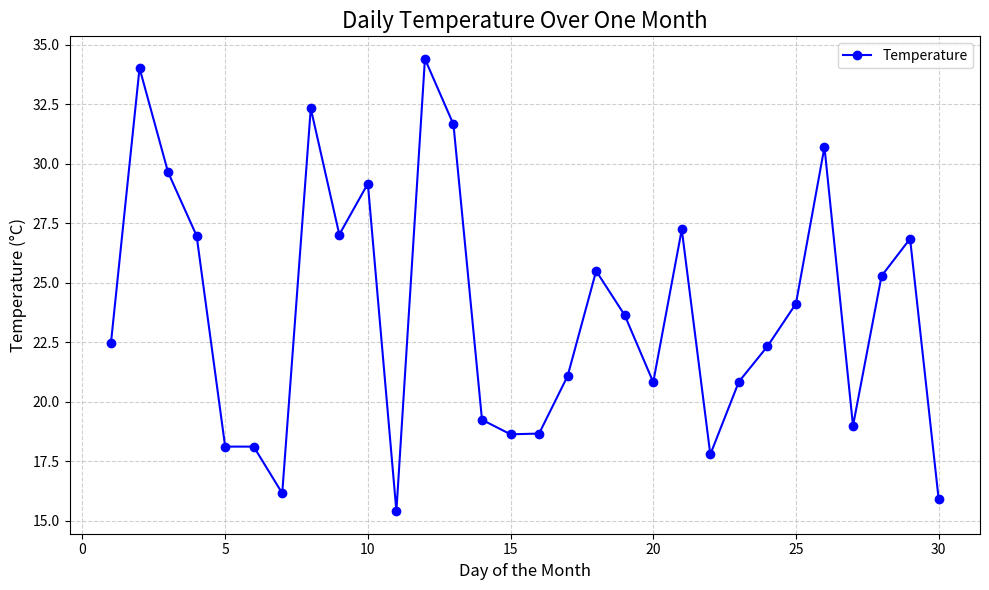

Generate this figure with matplotlib:
import matplotlib.pyplot as plt
import numpy as np

# Simulate temperature data for 30 days (in degrees Celsius)
np.random.seed(42)  # For reproducibility
days = np.arange(1, 31)  # Days from 1 to 30
temperatures = np.random.uniform(
    low=15, high=35, size=len(days)
)  # Random temps between 15°C and 35°C

# Print the first few values to verify
print("Days:", days[:5])
print("Temperatures:", temperatures[:5])


# Create the plot
plt.figure(figsize=(10, 6))  # Set the figure size
plt.plot(days, temperatures, marker="o", linestyle="-", color="b", label="Temperature")

# Add title and labels
plt.title("Daily Temperature Over One Month", fontsize=16)
plt.xlabel("Day of the Month", fontsize=12)
plt.ylabel("Temperature (°C)", fontsize=12)

# Add grid and legend
plt.grid(True, linestyle="--", alpha=0.6)
plt.legend()

# Show the plot
plt.tight_layout()  # Adjust layout to prevent clipping
plt.show()
